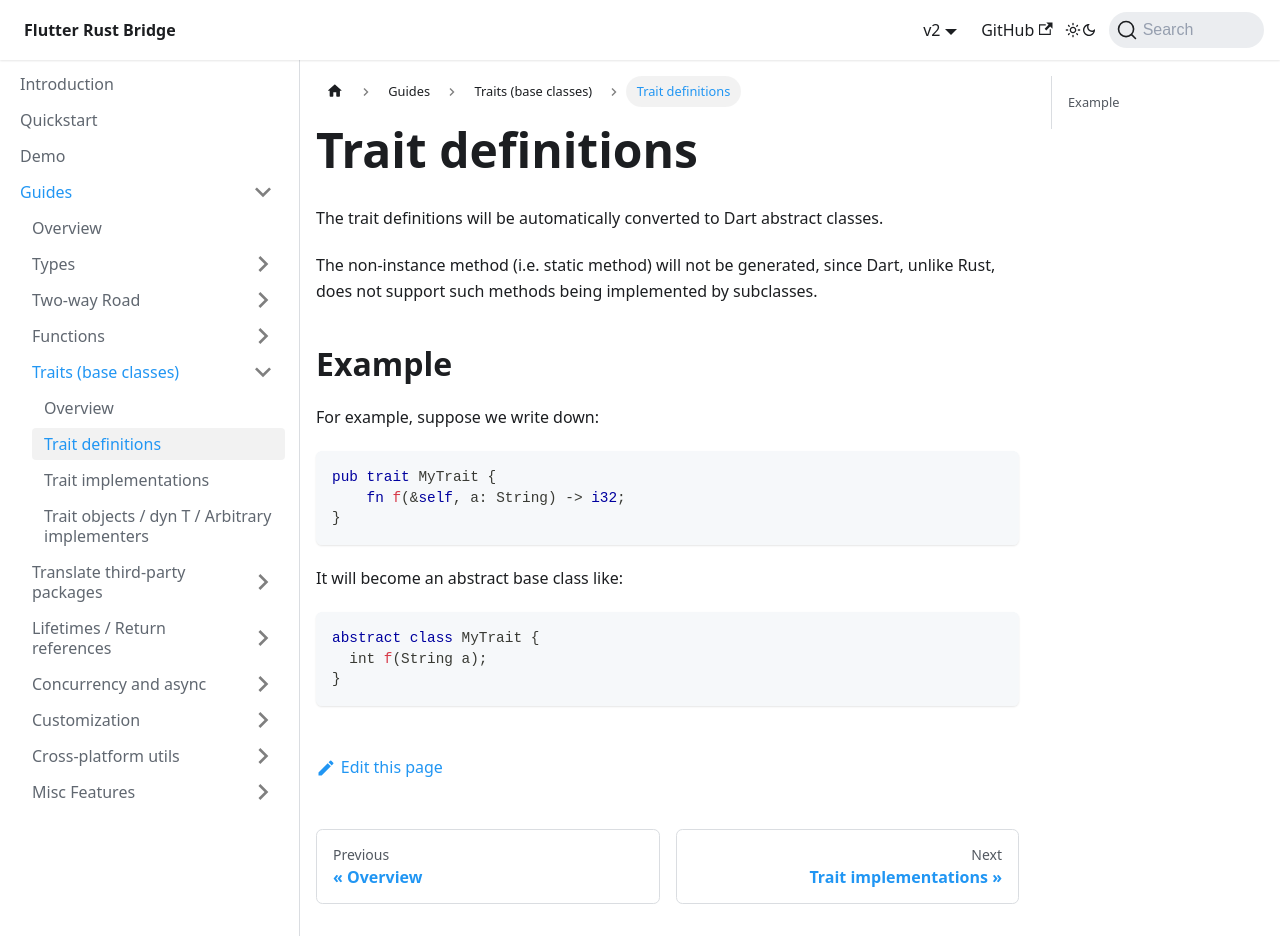

repository: fzyzcjy/flutter_rust_bridge · page: guides/traits/definitions.html · generator: docusaurus

# Trait definitions

The trait definitions will be automatically converted to Dart abstract classes.

The non-instance method (i.e. static method) will not be generated,
since Dart, unlike Rust, does not support such methods being implemented by subclasses.

## Example

For example, suppose we write down:

```rust
pub trait MyTrait {
    fn f(&self, a: String) -> i32;
}
```

It will become an abstract base class like:

```dart
abstract class MyTrait {
  int f(String a);
}
```
